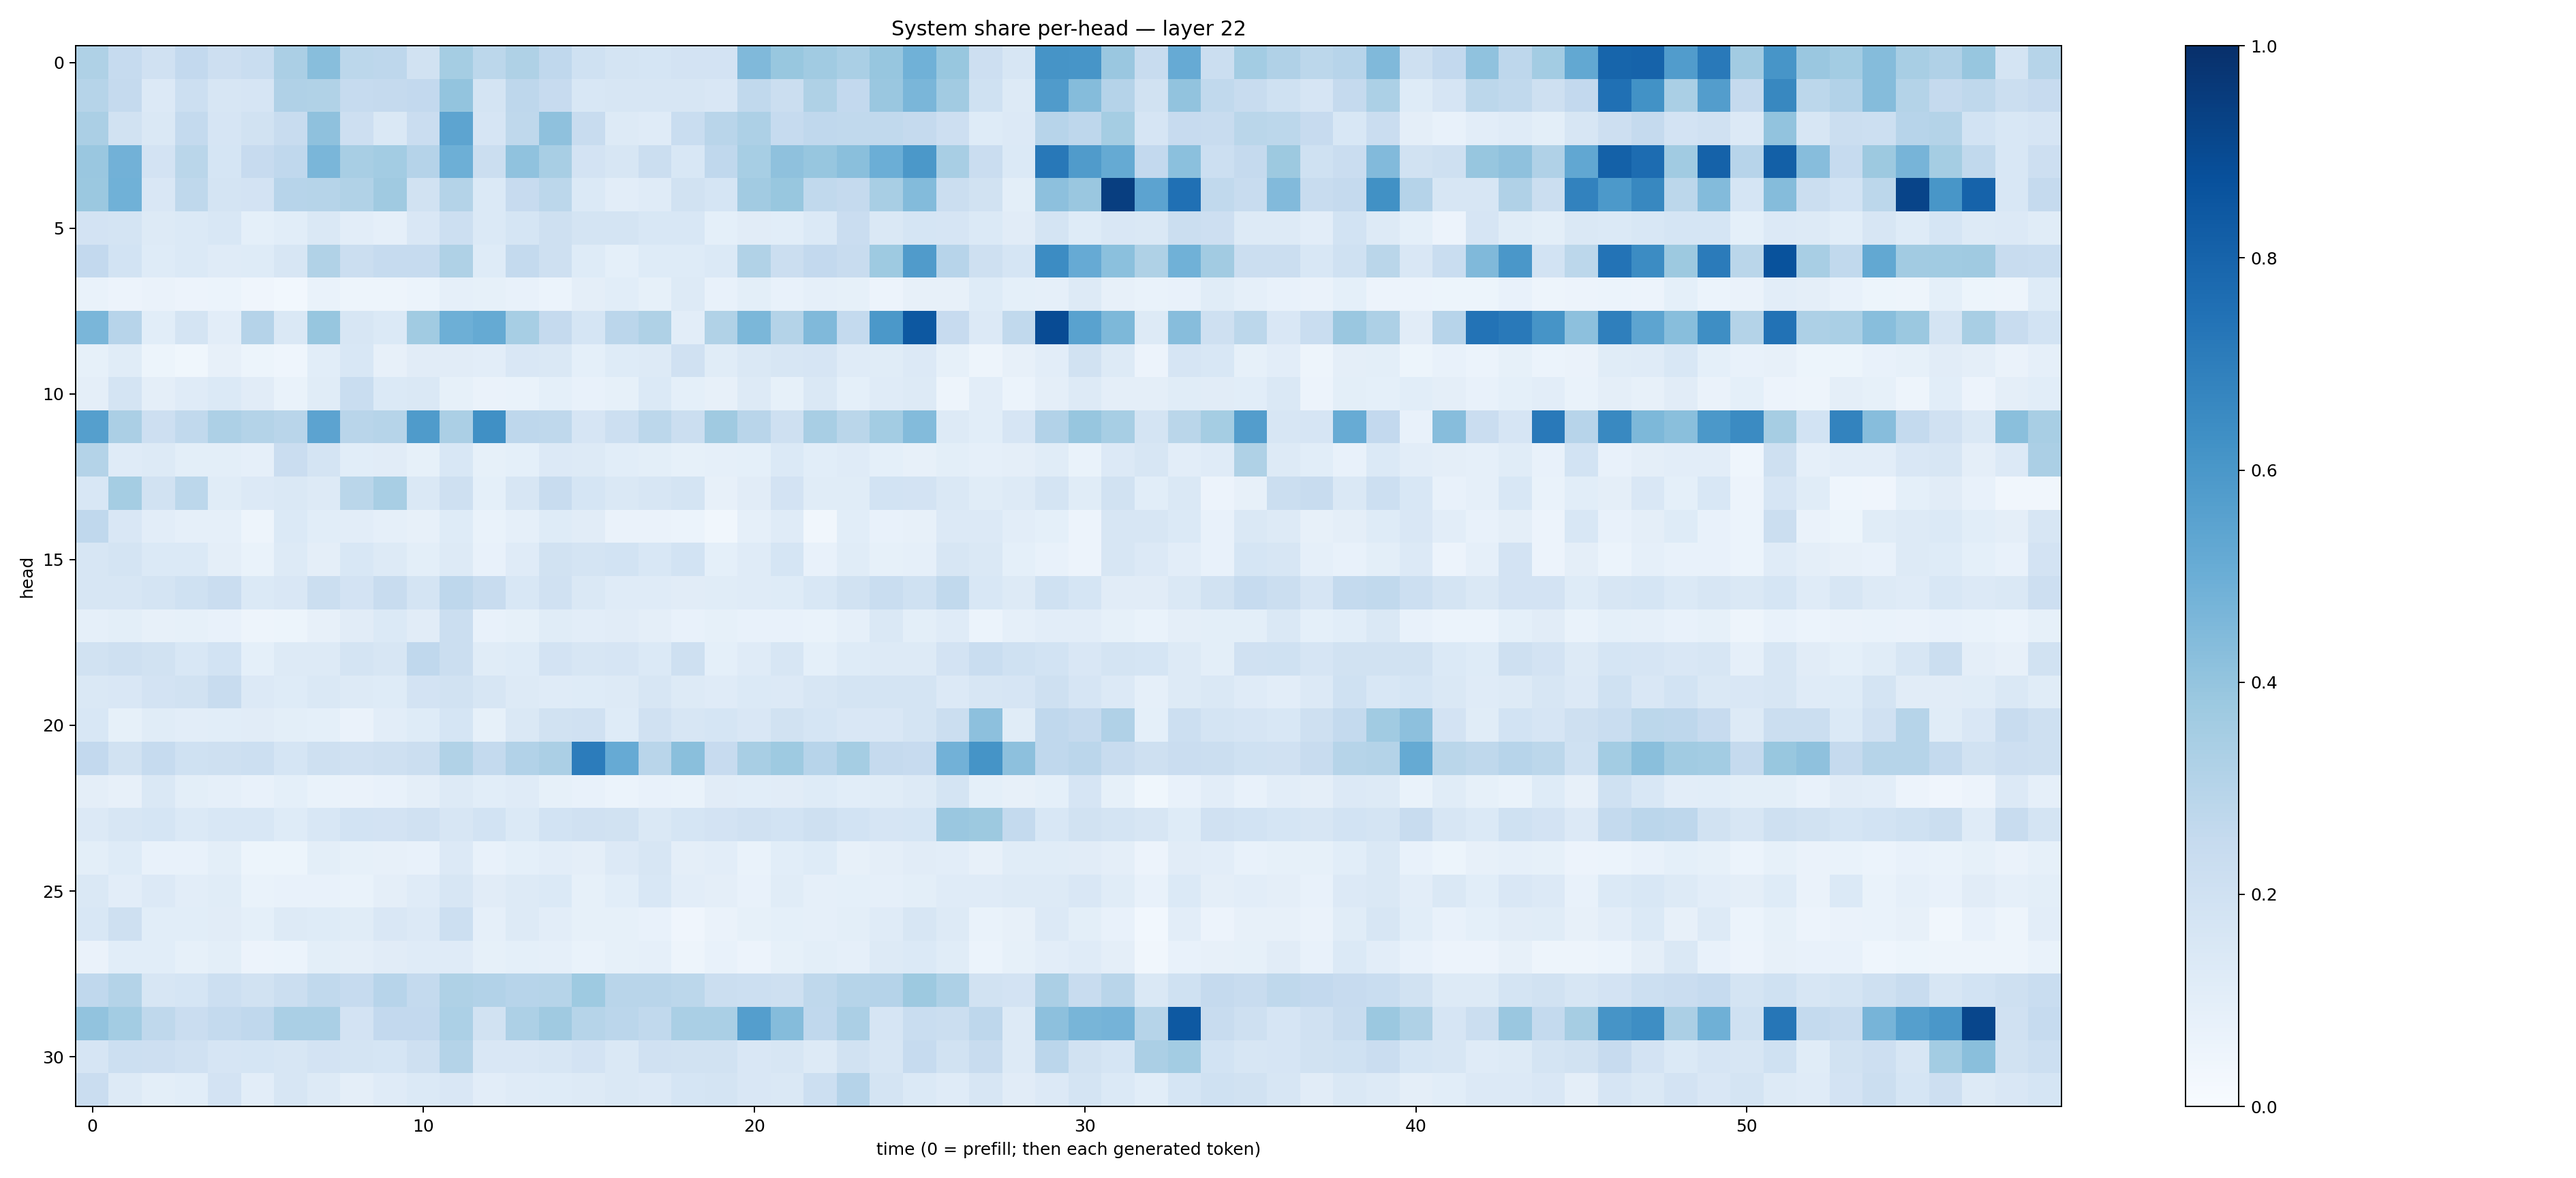

Source data for this figure (header and first rows):
0.32068512, 0.24637368, 0.19675797, 0.25998902, 0.21186928, 0.23234122, 0.33240485, 0.42591846, 0.2786648, 0.27639467, 0.19400628, 0.35431257, 0.27979472, 0.3213324, 0.2668622, 0.20103012, 0.17639735, 0.17020686, 0.1811485, 0.1830461, 0.44642863, 0.3884832, 0.3634825, 0.33646703
0.298, 0.2532, 0.1358, 0.2185, 0.159, 0.1654, 0.3177, 0.3126, 0.2478, 0.2531, 0.2602, 0.3999, 0.1756, 0.2762, 0.2457, 0.1552, 0.1581, 0.1598, 0.1569, 0.1519, 0.2634, 0.2194, 0.321, 0.2585
0.3321, 0.1944, 0.1423, 0.257, 0.1662, 0.1878, 0.2355, 0.4132, 0.2142, 0.1461, 0.2297, 0.5398, 0.1654, 0.2722, 0.4117, 0.2368, 0.1293, 0.1196, 0.2339, 0.2905, 0.3279, 0.2463, 0.2691, 0.2628
0.3852, 0.4808, 0.181, 0.2881, 0.1693, 0.2453, 0.268, 0.4621, 0.341, 0.3567, 0.3033, 0.4938, 0.2225, 0.4083, 0.3413, 0.1804, 0.1581, 0.2247, 0.1538, 0.2684, 0.3461, 0.4107, 0.3918, 0.4232
0.3805, 0.4853, 0.1485, 0.271, 0.1766, 0.1814, 0.2962, 0.2996, 0.3164, 0.3689, 0.1941, 0.3067, 0.139, 0.2452, 0.2775, 0.1371, 0.1037, 0.1198, 0.1884, 0.1698, 0.3601, 0.3868, 0.2639, 0.2511
0.1831, 0.1721, 0.1322, 0.1369, 0.1561, 0.09076, 0.1078, 0.1441, 0.1021, 0.08883, 0.1499, 0.2182, 0.1402, 0.1695, 0.2058, 0.1779, 0.1729, 0.1553, 0.1552, 0.09219, 0.1119, 0.1084, 0.1374, 0.2273
0.2595, 0.186, 0.122, 0.1406, 0.1189, 0.122, 0.1611, 0.3135, 0.2239, 0.2485, 0.2493, 0.3238, 0.1246, 0.2546, 0.2103, 0.1241, 0.0935, 0.1214, 0.1226, 0.1395, 0.3161, 0.2197, 0.2612, 0.2349
0.06755, 0.05678, 0.06494, 0.05556, 0.06188, 0.04016, 0.03032, 0.06889, 0.04851, 0.04908, 0.06047, 0.08683, 0.08257, 0.07571, 0.06104, 0.09696, 0.1072, 0.0853, 0.1305, 0.0744, 0.09847, 0.07217, 0.08668, 0.0831
0.4648, 0.2937, 0.1056, 0.1724, 0.1022, 0.302, 0.1424, 0.3941, 0.161, 0.1371, 0.3638, 0.496, 0.518, 0.344, 0.2521, 0.1684, 0.2822, 0.3238, 0.1048, 0.3143, 0.4591, 0.3056, 0.4487, 0.2568
0.08279, 0.1169, 0.05339, 0.03553, 0.08133, 0.0539, 0.04438, 0.1069, 0.1558, 0.08096, 0.1103, 0.1132, 0.1051, 0.1505, 0.142, 0.09096, 0.1226, 0.1317, 0.1973, 0.1149, 0.1466, 0.1627, 0.1677, 0.1182
0.09598, 0.1795, 0.09582, 0.1183, 0.1367, 0.1131, 0.06988, 0.1167, 0.2318, 0.1398, 0.1476, 0.08453, 0.06325, 0.06708, 0.09333, 0.07759, 0.08392, 0.138, 0.09365, 0.08139, 0.1277, 0.08342, 0.141, 0.09371
0.5658, 0.3339, 0.2144, 0.2634, 0.3259, 0.3084, 0.2909, 0.5447, 0.2911, 0.2972, 0.5833, 0.3355, 0.6311, 0.2751, 0.2717, 0.1646, 0.2169, 0.2791, 0.2251, 0.3676, 0.2923, 0.2038, 0.3403, 0.2871
0.3061, 0.1206, 0.1266, 0.1007, 0.09939, 0.08794, 0.2285, 0.1792, 0.1084, 0.1117, 0.08373, 0.1543, 0.08234, 0.09322, 0.1335, 0.1296, 0.1057, 0.09911, 0.08207, 0.08925, 0.09161, 0.14, 0.1086, 0.1201
0.1556, 0.3547, 0.1948, 0.278, 0.1157, 0.1361, 0.1409, 0.1254, 0.2852, 0.3413, 0.1453, 0.2107, 0.08986, 0.1633, 0.2364, 0.17, 0.1427, 0.1581, 0.1777, 0.08035, 0.1105, 0.1823, 0.1135, 0.1145
0.2664, 0.1508, 0.105, 0.08794, 0.08712, 0.04706, 0.1399, 0.1084, 0.1048, 0.08734, 0.0788, 0.1215, 0.06798, 0.08814, 0.1231, 0.1127, 0.06382, 0.06476, 0.06074, 0.03506, 0.08624, 0.1172, 0.0323, 0.1074
0.1564, 0.1757, 0.1381, 0.1398, 0.09703, 0.06875, 0.126, 0.09542, 0.1539, 0.1256, 0.09797, 0.1284, 0.07464, 0.1194, 0.1921, 0.1748, 0.1874, 0.1535, 0.1866, 0.09053, 0.1195, 0.1699, 0.07322, 0.1142
0.1607, 0.1593, 0.1741, 0.2018, 0.2274, 0.1406, 0.1508, 0.2242, 0.1808, 0.2345, 0.1767, 0.276, 0.2366, 0.1557, 0.1966, 0.1471, 0.1204, 0.118, 0.1119, 0.1167, 0.1173, 0.125, 0.1537, 0.1915
0.08689, 0.1013, 0.07932, 0.0845, 0.07332, 0.04852, 0.05308, 0.08029, 0.113, 0.1383, 0.1097, 0.2199, 0.07116, 0.08553, 0.1158, 0.1047, 0.111, 0.09622, 0.0756, 0.08563, 0.07171, 0.0777, 0.06669, 0.08921
0.192, 0.2035, 0.1881, 0.1548, 0.185, 0.09327, 0.1278, 0.1259, 0.1758, 0.1632, 0.2693, 0.2254, 0.1165, 0.1212, 0.1816, 0.1582, 0.1652, 0.1401, 0.2091, 0.0903, 0.1198, 0.1622, 0.09303, 0.1223
0.1408, 0.1491, 0.183, 0.1885, 0.2374, 0.1361, 0.1242, 0.142, 0.126, 0.1223, 0.1818, 0.1938, 0.1574, 0.1321, 0.1178, 0.1217, 0.13, 0.1637, 0.1264, 0.1194, 0.139, 0.1364, 0.1594, 0.1728
0.1551, 0.08493, 0.117, 0.1036, 0.1077, 0.1113, 0.0981, 0.09205, 0.06634, 0.1049, 0.1213, 0.1697, 0.08212, 0.1443, 0.1884, 0.199, 0.1225, 0.1969, 0.161, 0.1682, 0.1516, 0.1887, 0.1711, 0.1493
0.2585, 0.1938, 0.2478, 0.202, 0.2096, 0.2165, 0.1692, 0.209, 0.1959, 0.2103, 0.2194, 0.3151, 0.2573, 0.3104, 0.3329, 0.7054, 0.5126, 0.2901, 0.4241, 0.2431, 0.3404, 0.3714, 0.2964, 0.3532
0.09602, 0.07878, 0.1469, 0.09859, 0.08939, 0.07032, 0.09301, 0.06711, 0.06488, 0.07276, 0.09558, 0.1251, 0.1062, 0.118, 0.08567, 0.07371, 0.05872, 0.0752, 0.06842, 0.1098, 0.1065, 0.1102, 0.1213, 0.109
0.1344, 0.1577, 0.1693, 0.1377, 0.1555, 0.1539, 0.1222, 0.1542, 0.1871, 0.1811, 0.197, 0.1582, 0.1867, 0.1399, 0.1852, 0.1984, 0.1938, 0.1438, 0.1688, 0.1814, 0.1967, 0.1849, 0.2074, 0.1845
0.09828, 0.124, 0.07135, 0.07467, 0.1006, 0.05456, 0.05318, 0.09979, 0.08235, 0.07839, 0.07229, 0.1337, 0.07772, 0.09181, 0.1036, 0.09527, 0.1361, 0.1624, 0.09711, 0.1028, 0.06701, 0.1067, 0.122, 0.07863
0.1409, 0.1039, 0.1334, 0.1029, 0.1146, 0.0699, 0.07082, 0.07664, 0.06857, 0.09614, 0.1198, 0.1564, 0.1119, 0.1307, 0.1396, 0.08278, 0.1078, 0.1558, 0.1016, 0.09719, 0.0756, 0.1135, 0.08983, 0.09364
0.1527, 0.2077, 0.1072, 0.106, 0.1127, 0.08995, 0.128, 0.125, 0.116, 0.1487, 0.1338, 0.2181, 0.08799, 0.129, 0.1042, 0.08266, 0.08274, 0.07072, 0.04278, 0.06335, 0.08536, 0.09049, 0.08773, 0.09838
0.06577, 0.1055, 0.1065, 0.08493, 0.1012, 0.05856, 0.06158, 0.09782, 0.09705, 0.1116, 0.1198, 0.1211, 0.08354, 0.09159, 0.08851, 0.06935, 0.08367, 0.08974, 0.05062, 0.07217, 0.0578, 0.08369, 0.1009, 0.08903
0.2686, 0.3084, 0.1631, 0.1708, 0.2167, 0.1908, 0.2202, 0.2634, 0.2465, 0.2961, 0.2558, 0.3232, 0.309, 0.2959, 0.3002, 0.3748, 0.2896, 0.2929, 0.2792, 0.2223, 0.2166, 0.2094, 0.2696, 0.2993
0.4028, 0.3586, 0.2719, 0.2292, 0.2548, 0.2692, 0.338, 0.3366, 0.1813, 0.2579, 0.2611, 0.3297, 0.1875, 0.3276, 0.3688, 0.3004, 0.2839, 0.2647, 0.3396, 0.3393, 0.569, 0.4347, 0.2681, 0.3354
0.1654, 0.2185, 0.2128, 0.1971, 0.1649, 0.1685, 0.1577, 0.1814, 0.1753, 0.1684, 0.2096, 0.3082, 0.1485, 0.1511, 0.1603, 0.1836, 0.1407, 0.1967, 0.1901, 0.1928, 0.1506, 0.1613, 0.1275, 0.1888
0.2298, 0.1279, 0.1006, 0.107, 0.1812, 0.1045, 0.1619, 0.1287, 0.0942, 0.1179, 0.1382, 0.1515, 0.1031, 0.1172, 0.1212, 0.1281, 0.1412, 0.1357, 0.1712, 0.1729, 0.1522, 0.1466, 0.2172, 0.3038
